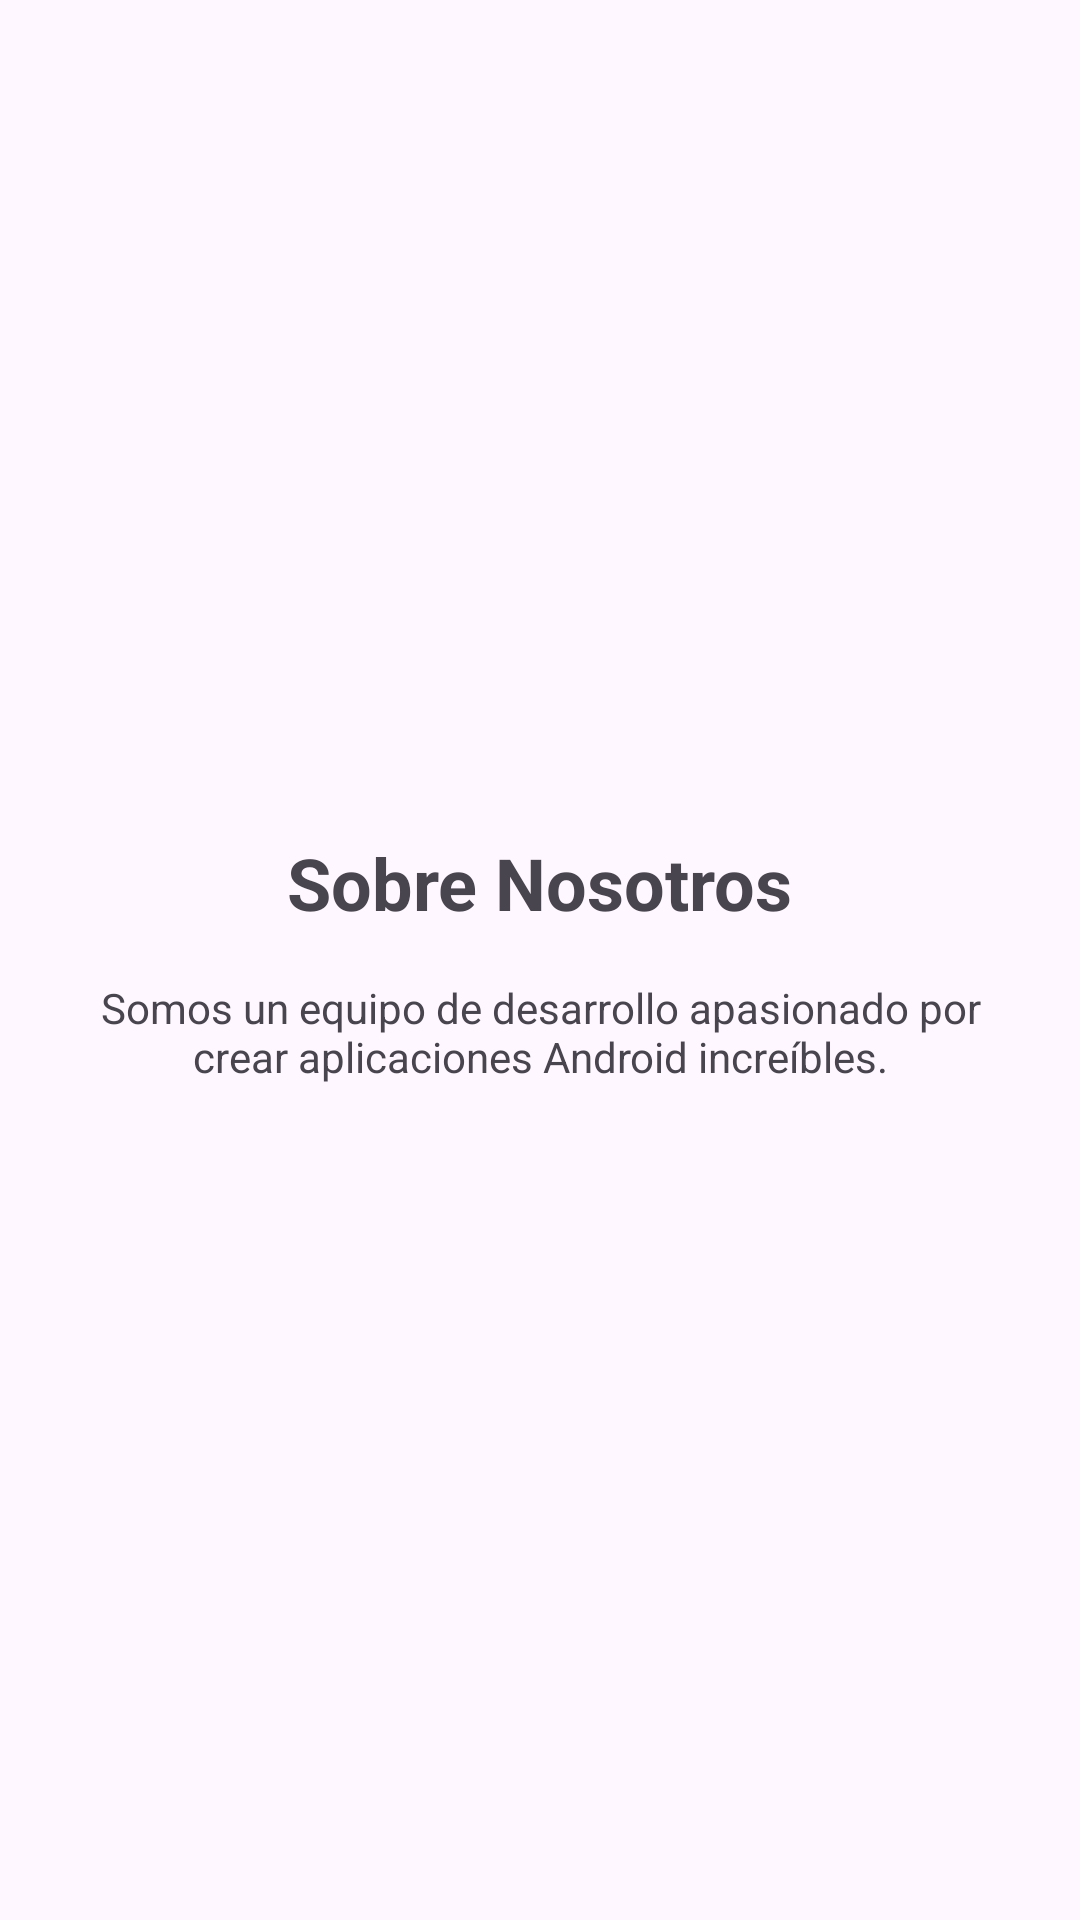

Produce the Android XML layout that renders to this screen, including the resource entries it uses.
<!-- AndroidManifest.xml: application theme Theme.Fernandez_Felipe_Javier -->
<!-- res/layout/activity_sobre_nosotros.xml -->
<?xml version="1.0" encoding="utf-8"?>
<LinearLayout xmlns:android="http://schemas.android.com/apk/res/android"
    android:layout_width="match_parent"
    android:layout_height="match_parent"
    android:orientation="vertical"
    android:gravity="center"
    android:padding="16dp">

    <TextView
        android:layout_width="wrap_content"
        android:layout_height="wrap_content"
        android:text="Sobre Nosotros"
        android:textSize="24sp"
        android:textStyle="bold"
        android:layout_marginBottom="16dp"/>

    <TextView
        android:layout_width="match_parent"
        android:layout_height="wrap_content"
        android:text="Somos un equipo de desarrollo apasionado por crear aplicaciones Android increíbles."
        android:gravity="center"/>

</LinearLayout>
<!-- resources referenced by this layout -->
<resources>
  <style name="Theme.Fernandez_Felipe_Javier" parent="Base.Theme.Fernandez_Felipe_Javier" />
  <style name="Base.Theme.Fernandez_Felipe_Javier" parent="Theme.Material3.DayNight.NoActionBar">
          
          
      </style>
</resources>
